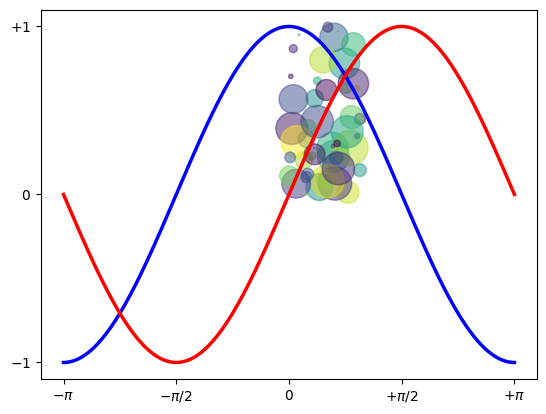

Write the Python code that produced this figure.
#####################################################################
# PyCharm Scientific Mode Tutorial
# Last Date: 181202
# Source:
# [1] https://www.jetbrains.com/help/pycharm/matplotlib-tutorial.html
#####################################################################


import numpy as np
import matplotlib.pyplot as plt

#%% import stuff

N = 50
x = np.random.rand(N)
y = np.random.rand(N)
colors = np.random.rand(N)
area = np.pi * (15 * np.random.rand(N)) ** 2  # 0 to 15 point radii
plt.scatter(x, y, s=area, c=colors, alpha=0.5)
plt.show()

#%% plot y versus x as lines

X = np.linspace(-np.pi, np.pi, 256, endpoint=True)
C, S = np.cos(X), np.sin(X)

plt.plot(X, C, color="blue", linewidth=2.5, linestyle="-")
plt.plot(X, S, color="red", linewidth=2.5, linestyle="-")

plt.xlim(X.min() * 1.1, X.max() * 1.1)
plt.xticks([-np.pi, -np.pi / 2, 0, np.pi / 2, np.pi],
           [r'$-\pi$', r'$-\pi/2$', r'$0$', r'$+\pi/2$', r'$+\pi$'])

plt.ylim(C.min() * 1.1, C.max() * 1.1)
plt.yticks([-1, 0, +1],
           [r'$-1$', r'$0$', r'$+1$'])

plt.show()
